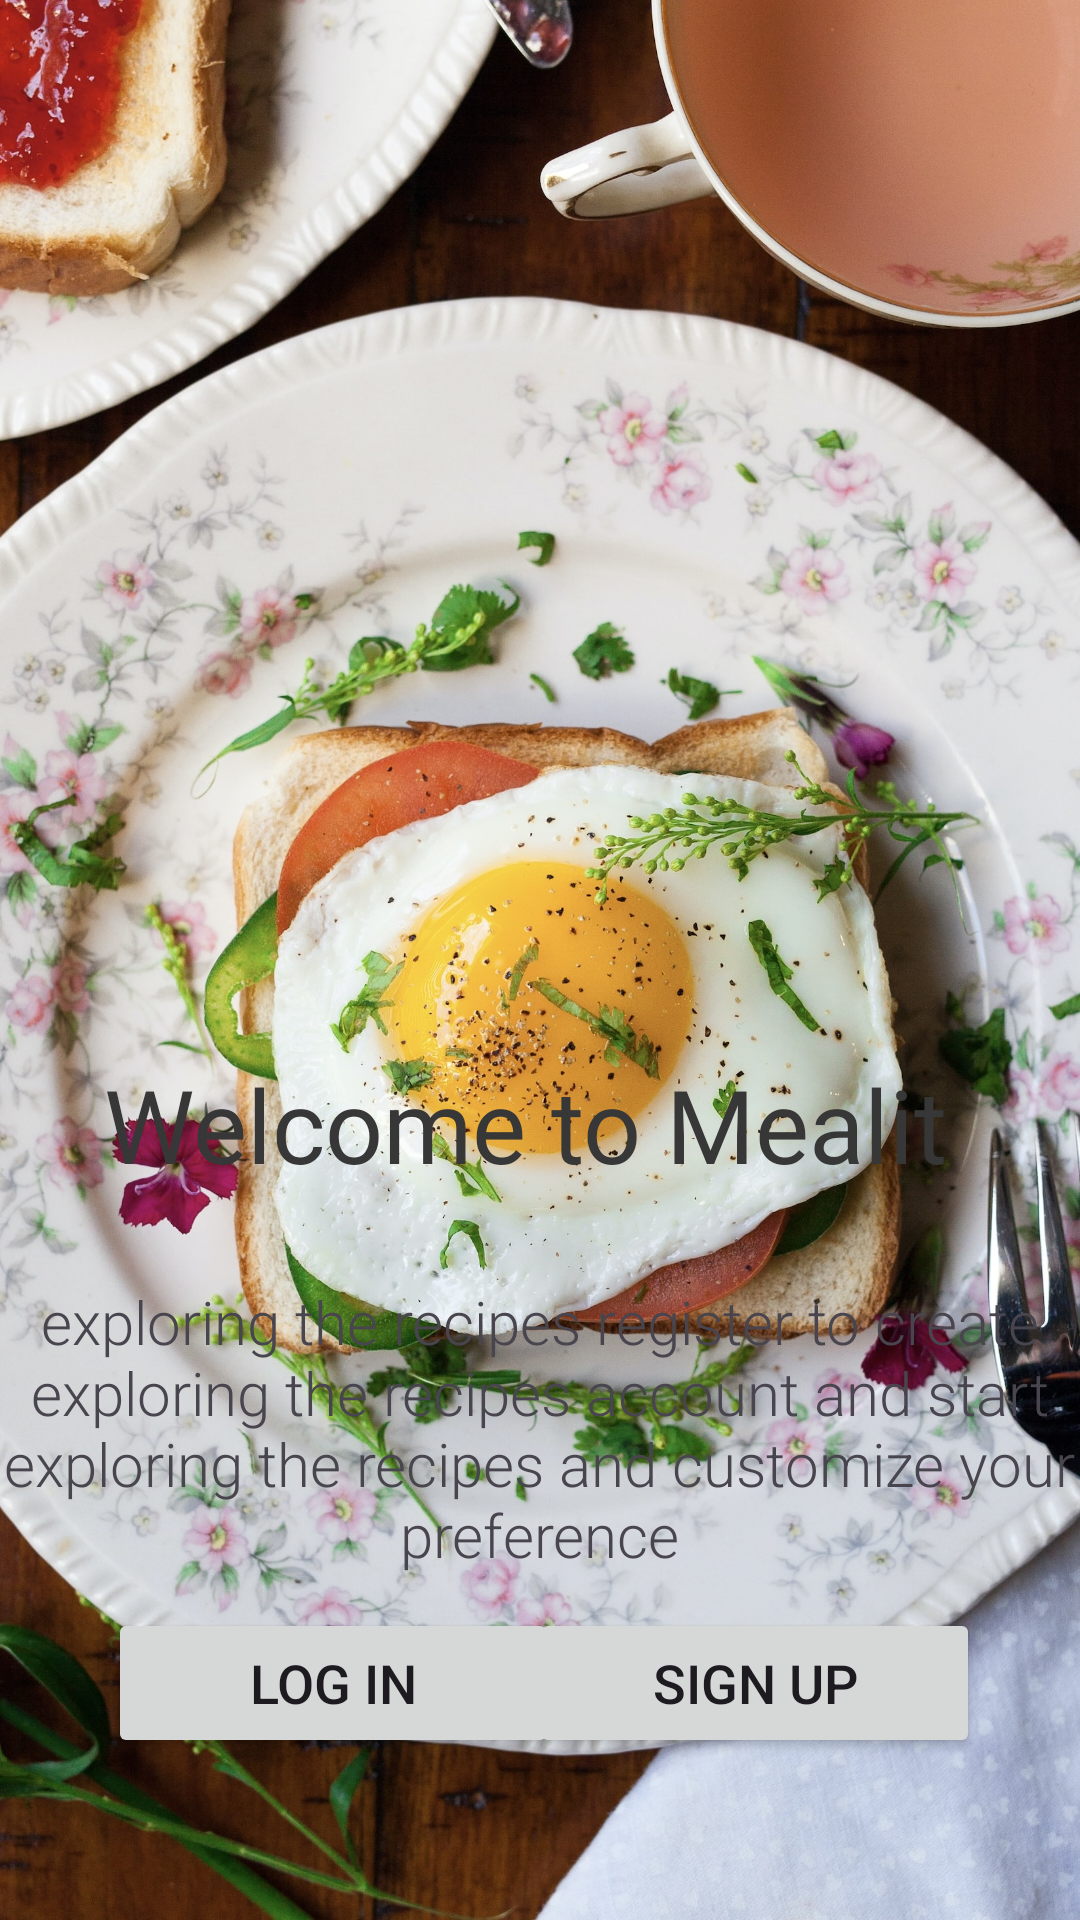

Layout XML and referenced resources for this Android screen:
<!-- AndroidManifest.xml: application theme Theme.MealitJava -->
<!-- res/layout/fragment_on_boarding.xml -->
<?xml version="1.0" encoding="utf-8"?>
<androidx.constraintlayout.widget.ConstraintLayout xmlns:android="http://schemas.android.com/apk/res/android"
    xmlns:app="http://schemas.android.com/apk/res-auto"
    xmlns:tools="http://schemas.android.com/tools"
    android:id="@+id/ConstrainLayout"
    android:layout_width="match_parent"
    android:layout_height="match_parent"
    android:background="@drawable/egg"
    tools:context=".authantication.OnBoardingFragment">

    <ImageView
        android:id="@+id/imageView"
        android:layout_width="411dp"
        android:layout_height="344dp"
        android:src="@drawable/background_item"
        app:layout_constraintBottom_toBottomOf="parent"
        app:layout_constraintEnd_toEndOf="parent"
        app:layout_constraintHorizontal_bias="0.0"
        app:layout_constraintStart_toStartOf="parent" />

    <Button
        android:id="@+id/loginBtn"
        android:layout_width="150dp"
        android:layout_height="50dp"
        android:layout_marginStart="36dp"
        android:layout_marginBottom="44dp"
        android:text="Log In"
        android:textSize="18dp"
        app:layout_constraintBottom_toBottomOf="parent"
        app:layout_constraintStart_toStartOf="parent"
        app:layout_constraintTop_toBottomOf="@+id/textView6" />

    <Button
        android:id="@+id/signUpBtn"
        android:layout_width="150dp"
        android:layout_height="50dp"
        android:layout_marginEnd="36dp"
        android:layout_marginBottom="44dp"
        android:text="Sign Up"
        android:textSize="18dp"
        app:layout_constraintBottom_toBottomOf="parent"
        app:layout_constraintEnd_toEndOf="parent"
        app:layout_constraintHorizontal_bias="0.794"
        app:layout_constraintStart_toEndOf="@+id/loginBtn"
        app:layout_constraintTop_toBottomOf="@+id/textView6" />

    <TextView
        android:id="@+id/textView5"
        style="@style/header_one"
        android:layout_width="291dp"
        android:layout_height="54dp"
        android:layout_marginTop="56dp"
        android:text="Welcome to Mealit"
        android:textSize="34sp"
        app:layout_constraintEnd_toEndOf="parent"
        app:layout_constraintStart_toStartOf="parent"
        app:layout_constraintTop_toTopOf="@+id/imageView" />

    <TextView
        android:id="@+id/textView6"
        android:layout_width="374dp"
        android:layout_height="100dp"

        android:layout_marginTop="20dp"
        android:fontFamily="sans-serif-light"
        android:gravity="center"
        android:text="exploring the recipes register to create exploring the recipes account and start exploring the recipes and customize your  preference"
        android:textSize="20sp"
        app:layout_constraintEnd_toEndOf="parent"
        app:layout_constraintHorizontal_bias="0.567"
        app:layout_constraintStart_toStartOf="parent"
        app:layout_constraintTop_toBottomOf="@+id/textView5" />

</androidx.constraintlayout.widget.ConstraintLayout>
<!-- resources referenced by this layout -->
<resources>
  <!-- drawable egg: jpeg bitmap (drawable, 967846 bytes) -->
  <style name="header_one">
          <item name="android:textColor">@color/notBlack</item>
          <item name="android:textSize">24sp</item>
          <item name="android:fontFamily">@font/barlowbold</item>
      </style>
  <style name="Theme.MealitJava" parent="Base.Theme.MealitJava" />
  <color name="notBlack">#373737</color>
  <style name="Base.Theme.MealitJava" parent="Theme.Material3.DayNight.NoActionBar">
          
          <item name="colorPrimary">@color/ksa</item>
          <item name="colorPrimaryVariant">@color/lightGreen</item>
          <item name="colorOnPrimary">@color/bigPage</item>
          
          <item name="colorSecondary">@color/darKsa</item>
          <item name="colorSecondaryVariant">@color/whitgrawy</item>
          
  
          <item name="android:statusBarColor">@color/darKsa</item>
      </style>
  <color name="ksa">#327052</color>
  <color name="lightGreen"> #759987</color>
  <color name="bigPage"> #F4E6D9</color>
  <color name="darKsa">#285F44</color>
  <color name="whitgrawy"> #E7EEEB</color>
  
      #759987
</resources>
